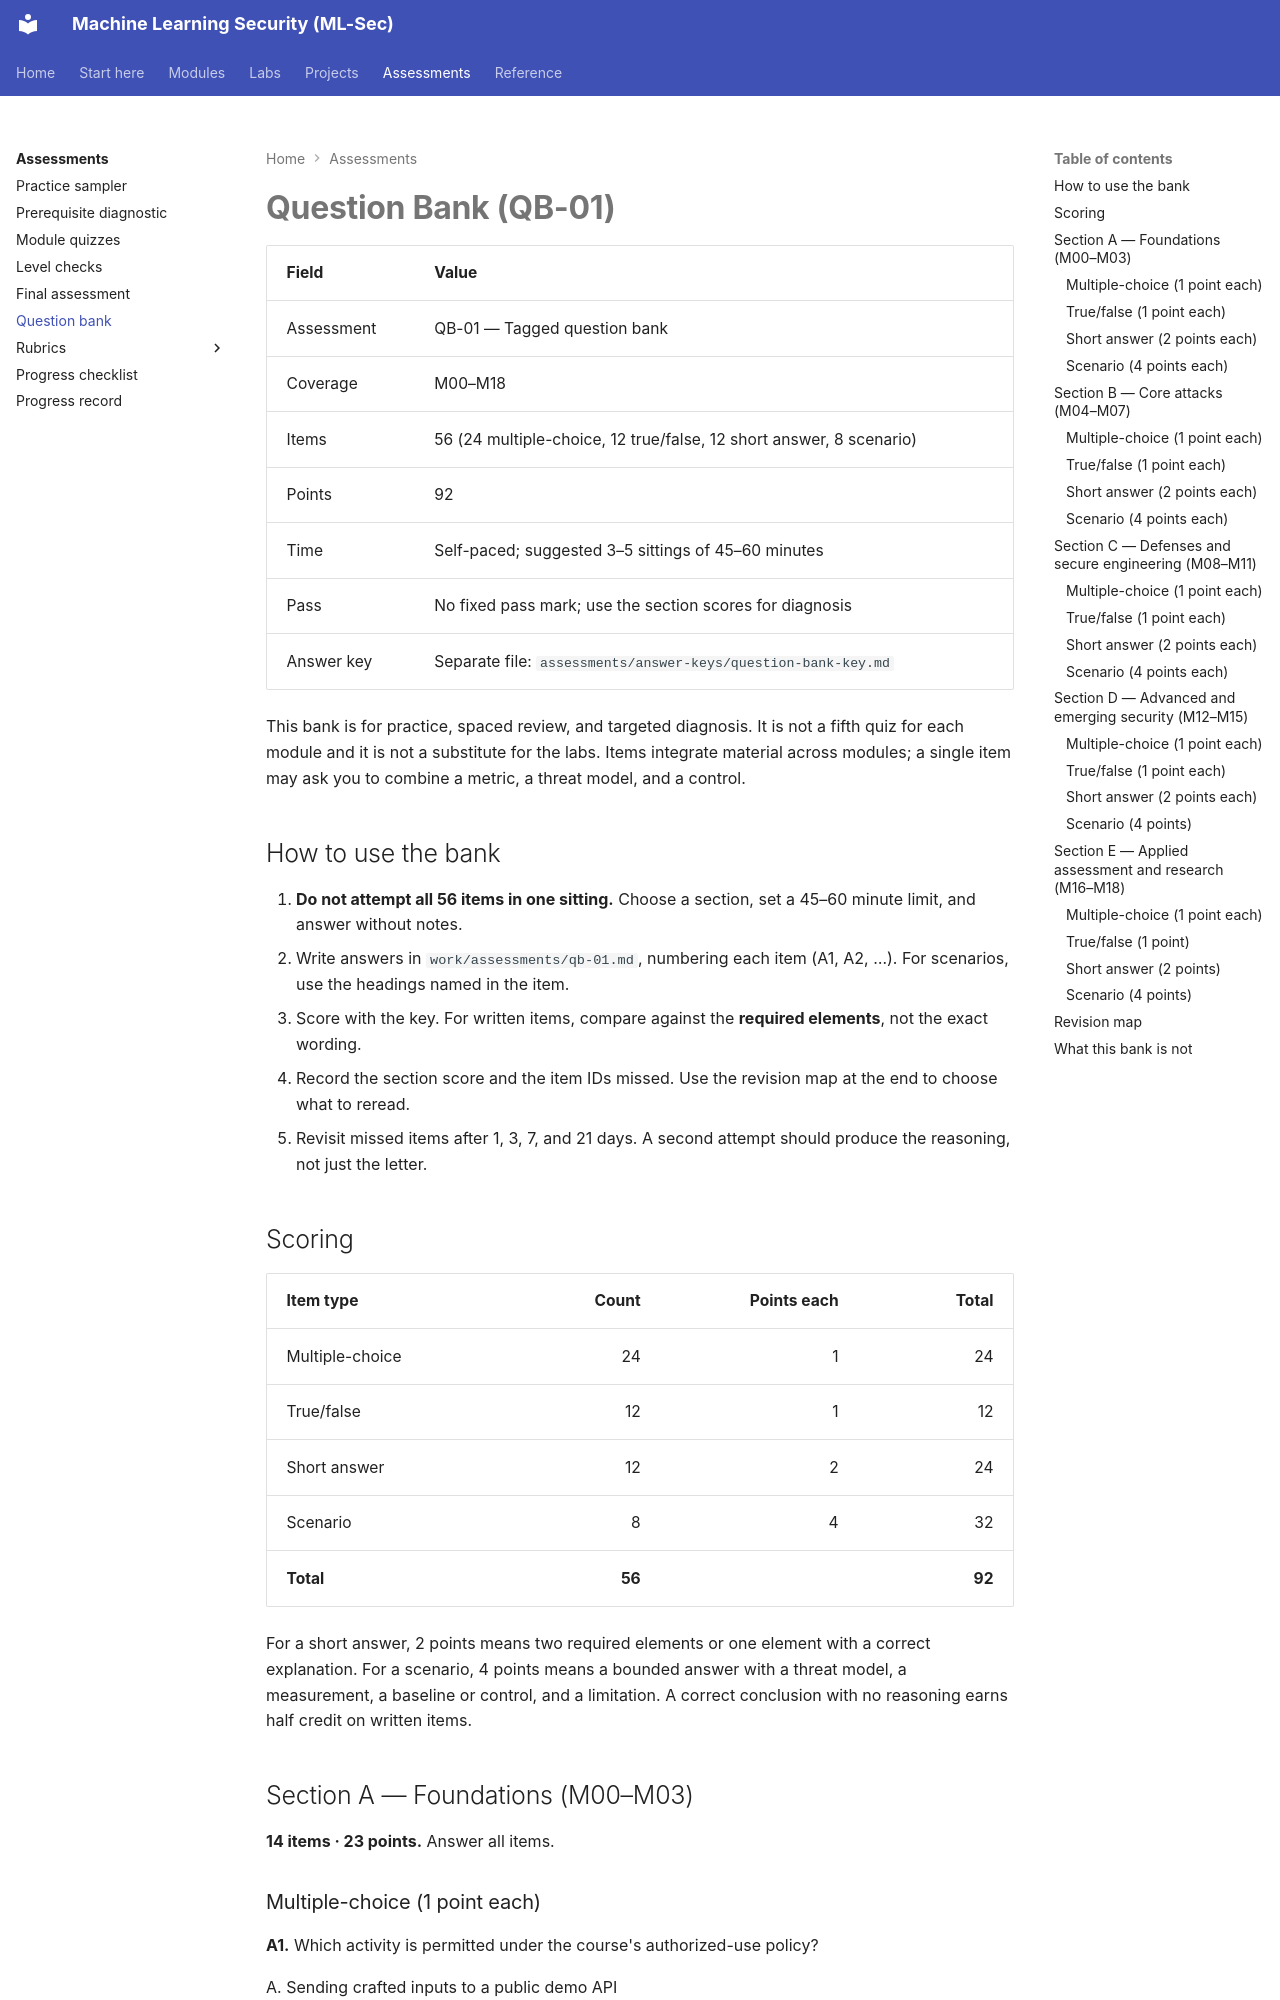

repository: nadeem-majeedch/MLSec · page: assessments/question-bank/index.html · generator: mkdocs

# Question Bank (QB-01)

| Field | Value |
|---|---|
| Assessment | QB-01 — Tagged question bank |
| Coverage | M00–M18 |
| Items | 56 (24 multiple-choice, 12 true/false, 12 short answer, 8 scenario) |
| Points | 92 |
| Time | Self-paced; suggested 3–5 sittings of 45–60 minutes |
| Pass | No fixed pass mark; use the section scores for diagnosis |
| Answer key | Separate file: `assessments/answer-keys/question-bank-key.md` |

This bank is for practice, spaced review, and targeted diagnosis. It is not a fifth quiz for each module and it is not a substitute for the labs. Items integrate material across modules; a single item may ask you to combine a metric, a threat model, and a control.

## How to use the bank

1. **Do not attempt all 56 items in one sitting.** Choose a section, set a 45–60 minute limit, and answer without notes.
2. Write answers in `work/assessments/qb-01.md`, numbering each item (A1, A2, …). For scenarios, use the headings named in the item.
3. Score with the key. For written items, compare against the **required elements**, not the exact wording.
4. Record the section score and the item IDs missed. Use the revision map at the end to choose what to reread.
5. Revisit missed items after 1, 3, 7, and 21 days. A second attempt should produce the reasoning, not just the letter.

## Scoring

| Item type | Count | Points each | Total |
|---|---:|---:|---:|
| Multiple-choice | 24 | 1 | 24 |
| True/false | 12 | 1 | 12 |
| Short answer | 12 | 2 | 24 |
| Scenario | 8 | 4 | 32 |
| **Total** | **56** | | **92** |

For a short answer, 2 points means two required elements or one element with a correct explanation. For a scenario, 4 points means a bounded answer with a threat model, a measurement, a baseline or control, and a limitation. A correct conclusion with no reasoning earns half credit on written items.

## Section A — Foundations (M00–M03)

**14 items · 23 points.** Answer all items.
